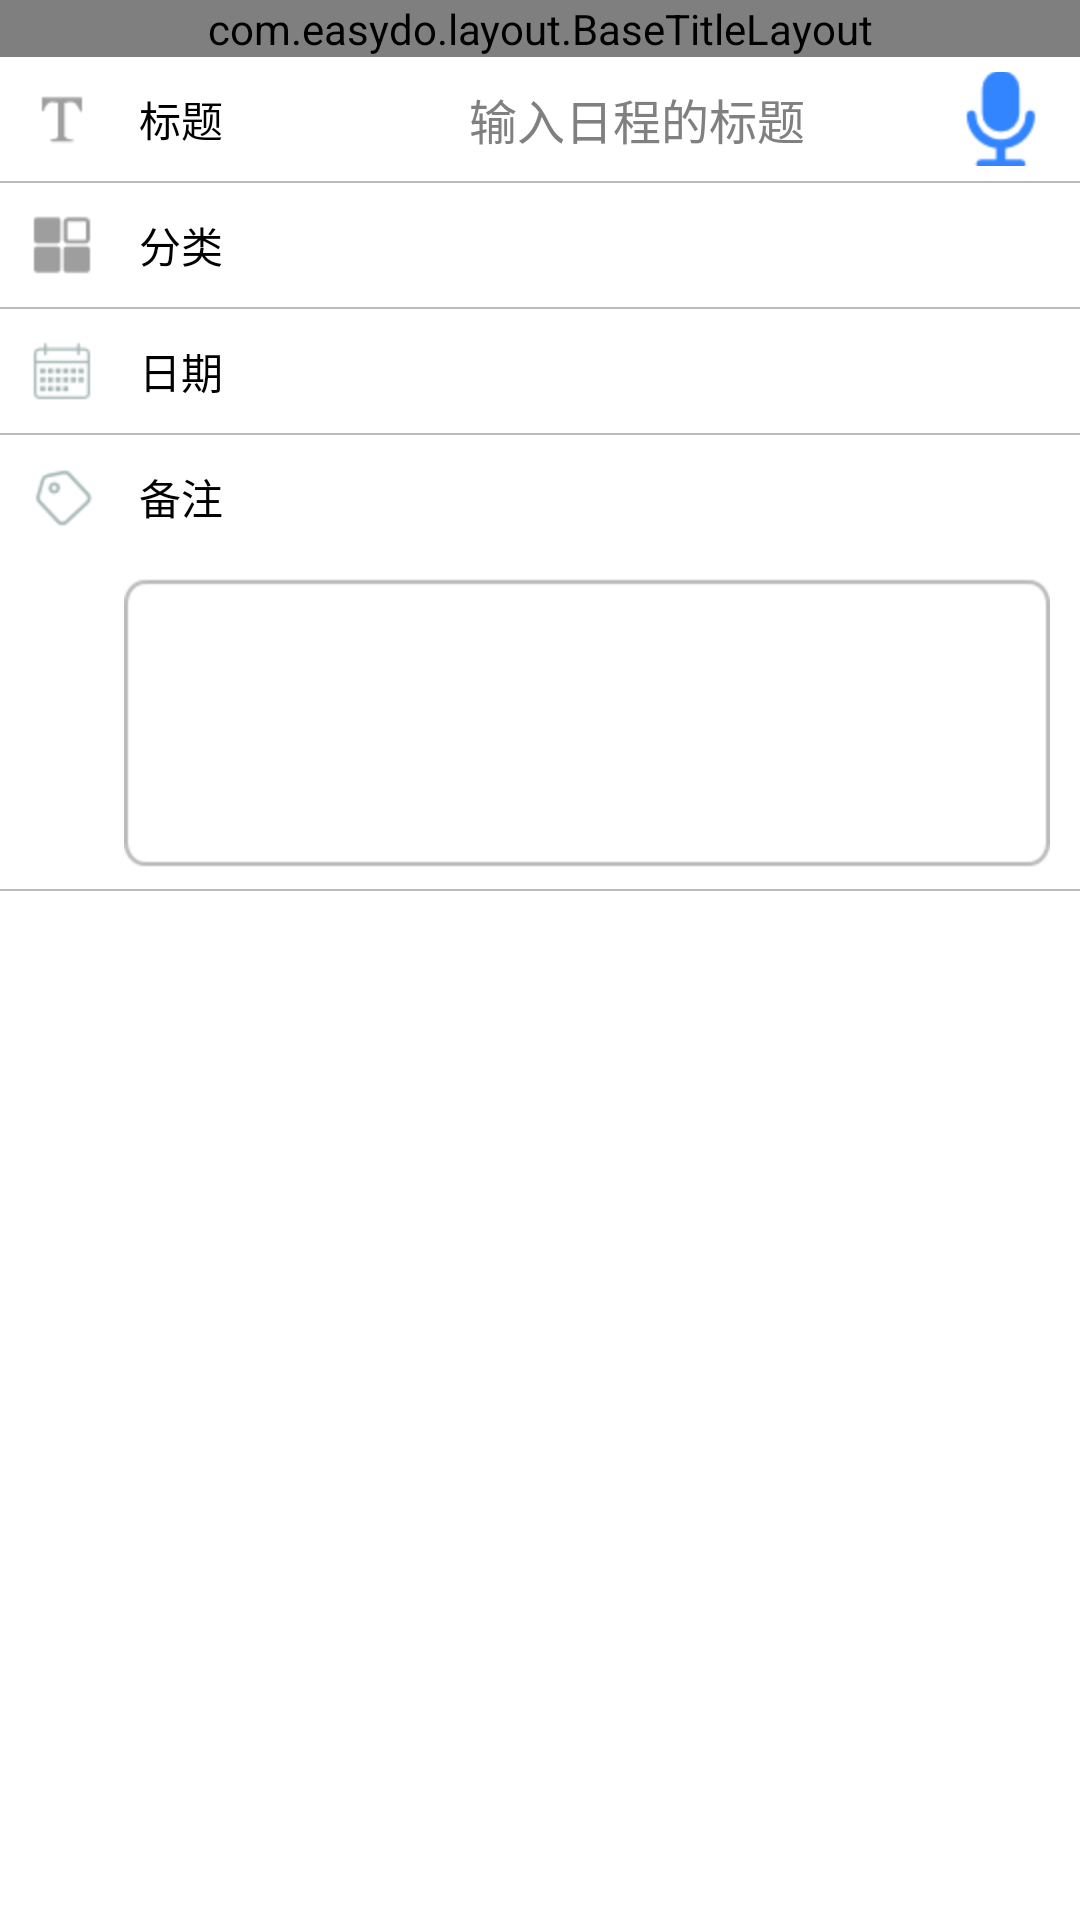

Layout XML and referenced resources for this Android screen:
<!-- AndroidManifest.xml: application theme AppTheme -->
<!-- res/layout/activity_create_detail_special_schedule.xml -->
<?xml version="1.0" encoding="utf-8"?>
<LinearLayout xmlns:android="http://schemas.android.com/apk/res/android"
    android:layout_width="match_parent"
    android:layout_height="match_parent"
    android:background="@drawable/White"
    android:orientation="vertical" >

    <com.easydo.layout.BaseTitleLayout
        android:id="@+id/title_layout"
        android:layout_width="match_parent"
        android:layout_height="wrap_content" >
    </com.easydo.layout.BaseTitleLayout>

    <ScrollView
        android:layout_width="match_parent"
        android:layout_height="match_parent" >

        <TableLayout
            android:id="@+id/table_tl"
            android:layout_width="match_parent"
            android:layout_height="match_parent"
            android:stretchColumns="2" >

            

            <TableRow
                android:id="@+id/title_tr"
                android:padding="5dp" >

                <ImageView
                    android:layout_width="wrap_content"
                    android:layout_height="wrap_content"
                    android:layout_gravity="center_vertical|left"
                    android:layout_margin="5dp"
                    android:src="@drawable/title1_32" />

                <TextView
                    android:layout_width="0dp"
                    android:layout_height="wrap_content"
                    android:layout_gravity="center_vertical|left"
                    android:layout_weight="1"
                    android:text="标题"
                    android:textSize="14sp" />

                <EditText
                    android:id="@+id/title_et"
                    android:layout_width="0dp"
                    android:layout_height="wrap_content"
                    android:layout_gravity="center"
                    android:layout_weight="3"
                    android:background="@null"
                    android:gravity="center"
                    android:hint="输入日程的标题"
                    android:singleLine="true"
                    android:textSize="16sp" />

                <ImageButton
                    android:id="@+id/dictation_ib"
                    style="@style/VoiceIbStyle"
                    android:layout_width="wrap_content"
                    android:layout_height="match_parent"
                    android:layout_gravity="center"
                    android:src="@drawable/dictation2_64" />
            </TableRow>

            <View
                android:layout_height="0.5dp"
                android:background="@drawable/BorderDefault" />

            

            <TableRow
                android:id="@+id/type_tr"
                style="@style/EasyDoTrStyle" >

                <ImageView
                    android:layout_width="wrap_content"
                    android:layout_height="wrap_content"
                    android:layout_gravity="center_vertical|left"
                    android:layout_margin="5dp"
                    android:src="@drawable/type1_32" />

                <TextView
                    android:layout_width="0dp"
                    android:layout_height="wrap_content"
                    android:layout_gravity="center_vertical|left"
                    android:layout_weight="1"
                    android:text="分类"
                    android:textSize="14sp" />

                <TextView
                    android:id="@+id/type_tv"
                    android:layout_width="0dp"
                    android:layout_height="wrap_content"
                    android:layout_gravity="center"
                    android:layout_weight="3"
                    android:gravity="center"
                    android:textSize="16sp" />

                <ImageButton
                    style="@style/VoiceIbStyle"
                    android:layout_width="wrap_content"
                    android:layout_height="match_parent"
                    android:layout_gravity="center"
                    android:src="@drawable/dictation2_64"
                    android:visibility="invisible" />
            </TableRow>

            <View
                android:layout_height="0.5dp"
                android:background="@drawable/BorderDefault" />

            

            <TableRow
                android:id="@+id/date_tr"
                style="@style/EasyDoTrStyle" >

                <ImageView
                    android:layout_width="wrap_content"
                    android:layout_height="wrap_content"
                    android:layout_gravity="center_vertical|left"
                    android:layout_margin="5dp"
                    android:src="@drawable/date1_32" />

                <TextView
                    android:layout_width="0dp"
                    android:layout_height="wrap_content"
                    android:layout_gravity="center_vertical|left"
                    android:layout_weight="1"
                    android:text="日期"
                    android:textSize="14sp" />

                <TextView
                    android:id="@+id/date_tv"
                    android:layout_width="0dp"
                    android:layout_height="wrap_content"
                    android:layout_gravity="center"
                    android:layout_weight="3"
                    android:gravity="center"
                    android:textSize="16sp" />

                <ImageButton
                    style="@style/VoiceIbStyle"
                    android:layout_width="wrap_content"
                    android:layout_height="match_parent"
                    android:layout_gravity="center"
                    android:src="@drawable/dictation2_64"
                    android:visibility="invisible" />
            </TableRow>

            <View
                android:layout_height="0.5dp"
                android:background="@drawable/BorderDefault" />

            

            <TableRow
                android:id="@+id/remark_blank_tr"
                android:padding="5dp" >

                <ImageView
                    android:layout_width="wrap_content"
                    android:layout_height="wrap_content"
                    android:layout_gravity="center_vertical|left"
                    android:layout_margin="5dp"
                    android:src="@drawable/remark1_32" />

                <TextView
                    android:layout_width="0dp"
                    android:layout_height="wrap_content"
                    android:layout_gravity="center_vertical|left"
                    android:layout_weight="1"
                    android:text="备注"
                    android:textSize="14sp" />

                <TextView
                    android:id="@+id/remark_blank_tv"
                    android:layout_width="0dp"
                    android:layout_height="wrap_content"
                    android:layout_gravity="center"
                    android:layout_weight="3"
                    android:gravity="center"
                    android:textSize="16sp" />
            </TableRow>

            <TableRow
                android:id="@+id/remark_tr"
                android:focusable="true"
                android:focusableInTouchMode="true" >

                <ImageView
                    android:layout_width="wrap_content"
                    android:layout_height="wrap_content"
                    android:layout_gravity="center_vertical|left"
                    android:layout_margin="5dp"
                    android:src="@drawable/remark1_32"
                    android:visibility="invisible" />

                <EditText
                    android:id="@+id/remark_et"
                    style="@style/EasyDoEtStyle"
                    android:layout_width="0dp"
                    android:layout_height="wrap_content"
                    android:layout_gravity="center"
                    android:layout_marginBottom="5dp"
                    android:layout_marginRight="10dp"
                    android:layout_marginTop="5dp"
                    android:layout_weight="1"
                    android:maxLines="5"
                    android:textSize="14sp" />
            </TableRow>

            <View
                android:layout_height="0.5dp"
                android:background="@drawable/BorderDefault" />
        </TableLayout>
    </ScrollView>

</LinearLayout>
<!-- resources referenced by this layout -->
<resources>
  <!-- drawable date1_32: png bitmap (drawable-hdpi, 1177 bytes) -->
  <!-- drawable dictation2_64: png bitmap (drawable-hdpi, 1422 bytes) -->
  <!-- drawable remark1_32: png bitmap (drawable-hdpi, 1305 bytes) -->
  <!-- drawable title1_32: png bitmap (drawable-hdpi, 376 bytes) -->
  <!-- drawable type1_32: png bitmap (drawable-hdpi, 438 bytes) -->
  <style name="EasyDoEtStyle" parent="@android:style/Widget.EditText">
          <item name="android:background">@drawable/selector_edittext_bg</item>
      </style>
  <style name="EasyDoTrStyle" parent="@android:style/Widget">
          <item name="android:background">@drawable/selector_tablerow_bg</item>
          <item name="android:clickable">true</item>
          <item name="android:padding">5dp</item>
      </style>
  <style name="VoiceIbStyle" parent="@android:style/Widget.ImageButton">
          <item name="android:background">@drawable/selector_voice_imagebutton_bg</item>
      </style>
  <style name="AppTheme" parent="AppBaseTheme">
  
          
          <item name="android:windowNoTitle">true</item>
          <item name="android:textColor">@drawable/TextBlack</item>
      </style>
  <!-- drawable selector_edittext_bg (drawable-hdpi) -->
  <?xml version="1.0" encoding="utf-8"?>
  <selector xmlns:android="http://schemas.android.com/apk/res/android">
  
      <item android:drawable="@drawable/et_pressed" android:state_focused="true"/>
      <item android:drawable="@drawable/et_normal"/>
  	
      
      
  </selector>
  <!-- drawable selector_tablerow_bg (drawable-hdpi) -->
  <?xml version="1.0" encoding="utf-8"?>
  <selector xmlns:android="http://schemas.android.com/apk/res/android">
  
      <item android:drawable="@drawable/BorderDefault" android:state_pressed="true"></item>
      <item android:drawable="@drawable/White"></item>
  
  </selector>
  <!-- drawable selector_voice_imagebutton_bg (drawable-hdpi) -->
  <?xml version="1.0" encoding="utf-8"?>
  <selector xmlns:android="http://schemas.android.com/apk/res/android">
  
      
      <item android:state_pressed="true" android:drawable="@drawable/LightBlue"/>
  
      
      <item android:drawable="@drawable/White"/>
  
  </selector>
  <style name="AppBaseTheme" parent="android:Theme.Light">
          
      </style>
</resources>
